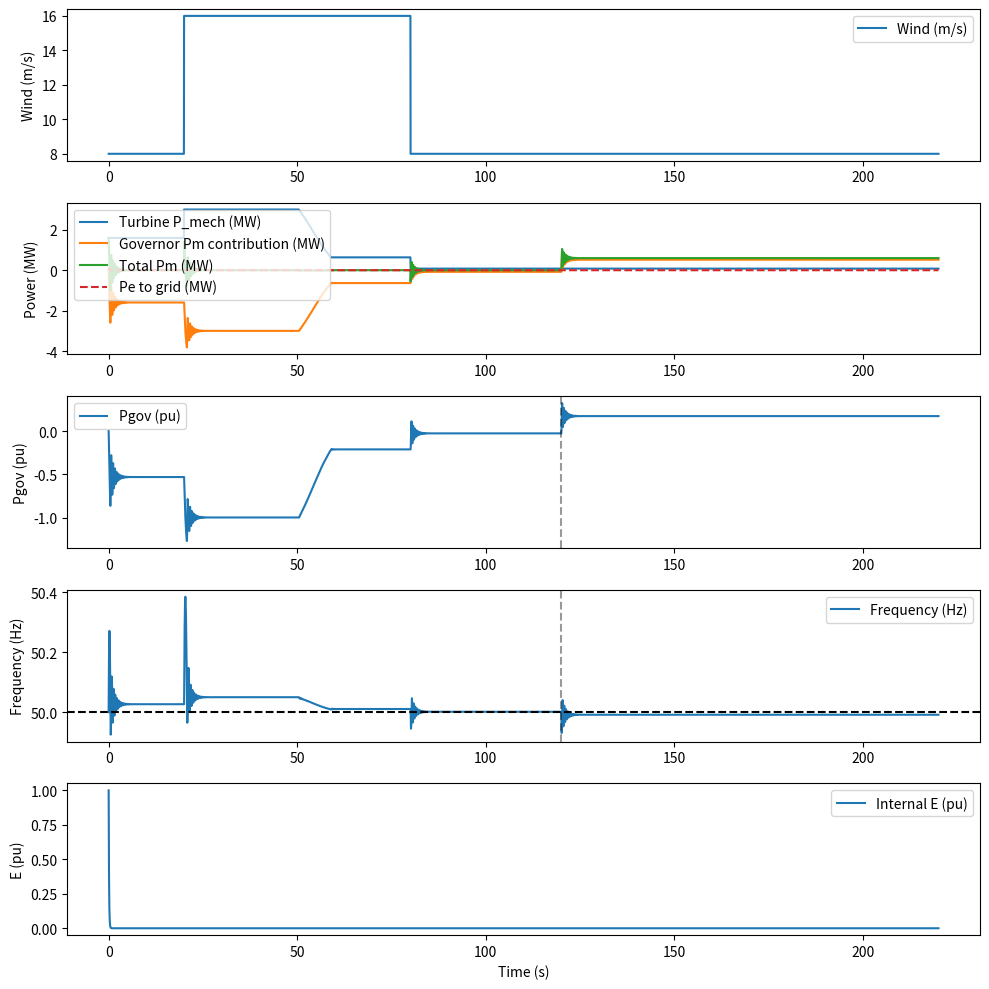

The script that saved this image:
"""
Day 28: Governor (primary frequency) + AVR (exciter) added to SMIB + pitch turbine

Save: day28_governor_exciter.py
Requires: numpy, scipy, matplotlib

Brief:
- Uses PitchTurbineSimple from Day 27 (embedded here as a reduced turbine model).
- SMIB has: swing equation, governor, exciter.
- Governor: droop R (pu/Hz), time constant Tg (s). Produces Pm_gov (pu).
- AVR/exciter: first-order model dE/dt = (K_A*(V_ref - V_t) - E) / T_A
- Simulate wind gust and a small load step; observe frequency response and AVR effect.
"""

import numpy as np
from scipy.integrate import solve_ivp
from scipy.interpolate import interp1d
import matplotlib.pyplot as plt

# ---------------------------
# Reduced pitch-controlled turbine (small, self-contained)
# ---------------------------
class PitchTurbineSimple:
    def __init__(self,
                 rated_power_w=3e6,
                 rotor_diameter_m=120.0,
                 rho=1.225,
                 cut_in=3.5,
                 rated_wind=11.5,
                 cut_out=25.0,
                 gearbox_eff=0.97,
                 gen_eff=0.95,
                 dt=0.05):
        self.rated_power = rated_power_w
        self.D = rotor_diameter_m
        self.area = np.pi * (self.D/2.0)**2
        self.rho = rho
        self.cut_in = cut_in
        self.rated_wind = rated_wind
        self.cut_out = cut_out
        self.gearbox_eff = gearbox_eff
        self.gen_eff = gen_eff
        self.dt = dt

        # dynamic states
        self.pitch = 0.0
        self.omega = 1.0

        # simple PI pitch controller tuned modestly for this demo
        self.Kp = 5e-7
        self.Ki = 1e-7
        self.integral_error = 0.0

    def aero_power(self, v, pitch_deg):
        if v < self.cut_in or v >= self.cut_out:
            return 0.0
        Cp_max = 0.45
        Cp = Cp_max * np.exp(-0.1 * pitch_deg)
        P_wind = 0.5 * self.rho * self.area * v**3
        P_mech = Cp * P_wind
        return min(P_mech, self.rated_power)

    def step(self, wind_speed):
        P_mech = self.aero_power(wind_speed, self.pitch)
        P_elec = P_mech * self.gearbox_eff * self.gen_eff

        # pitch control to keep near rated if wind >= rated_wind
        error = self.rated_power - P_elec
        if wind_speed >= self.rated_wind:
            self.integral_error += error * self.dt
            dpitch_dt = self.Kp * error + self.Ki * self.integral_error
            self.pitch += dpitch_dt * self.dt
            self.pitch = max(0.0, min(30.0, self.pitch))

        # small inertia effect on omega (very simplified)
        torque_aero = P_mech / max(self.omega, 1e-6)
        torque_gen = P_elec / max(self.omega, 1e-6)
        domega = (torque_aero - torque_gen) * 1e-6
        self.omega += domega * self.dt

        return P_mech, P_elec, self.pitch, self.omega

# ---------------------------
# SMIB with governor + exciter
# ---------------------------
class SMIB_GovExc:
    def __init__(self, base_power_w,
                 H=5.0, D=0.02,
                 X=0.8, Vt=1.0,
                 f0=50.0,
                 # Governor params
                 R=0.05, Tg=0.5,
                 # Exciter params
                 K_A=200.0, T_A=0.1, V_ref=1.0):
        """
        base_power_w : base power (W) for pu conversions
        H : inertia constant (s)
        D : damping coefficient (pu/Hz)
        X : reactance between machine internal and infinite bus (pu)
        Vt: terminal/infinite-bus voltage (pu) [treated constant here]
        f0: nominal frequency (Hz)

        Governor:
          R: droop (pu / Hz)  (typical 0.03-0.05)
          Tg: governor time constant (s)

        Exciter:
          K_A: AVR gain
          T_A: AVR time constant (s)
          V_ref: voltage setpoint (pu)
        """
        self.Sb = base_power_w
        self.H = H
        self.D = D
        self.X = X
        self.Vt = Vt
        self.f0 = f0

        # governor
        self.R = R
        self.Tg = Tg

        # exciter
        self.K_A = K_A
        self.T_A = T_A
        self.V_ref = V_ref

    def electrical_power_pu(self, delta, E):
        # Pe_pu = (E * Vt / X) * sin(delta)
        return (E * self.Vt / self.X) * np.sin(delta)

    def swing_and_controls(self, t, y, Pm_turbine_pu_func, P_load_step_pu):
        """
        State vector y:
         y[0] = delta (rad)
         y[1] = f (Hz)
         y[2] = E (pu)         # internal voltage (exciter state)
         y[3] = Pgov (pu)      # governor mechanical power injection (pu)
        Inputs:
         Pm_turbine_pu_func(t): mechanical power from turbine (pu)
         P_load_step_pu(t): additional load (pu) as injected disturbance (positive => extra load)
        """
        delta, f, E, Pgov = y

        # turbine mechanical power (pu) from external turbine model
        Pm_turb_pu = float(Pm_turbine_pu_func(t))

        # governor (droop): desired Pgov_ref = - (1/R) * (f - f0)  + Pgov_offset
        # We choose Pgov_offset = 0 so governor provides correction around zero.
        Pgov_ref = - (1.0 / self.R) * (f - self.f0)  # pu (if f drops, Pgov_ref increases)

        # limit Pgov_ref to reasonable values (e.g., [-1.5, +1.5] pu)
        Pgov_ref = np.clip(Pgov_ref, -1.5, 1.5)

        # governor dynamics: first-order tracking to Pgov_ref
        dPgov_dt = (Pgov_ref - Pgov) / self.Tg

        # total mechanical power into machine = turbine + governor contribution
        Pm_total_pu = Pm_turb_pu + Pgov

        # electrical power delivered to infinite bus (pu)
        Pe_pu = self.electrical_power_pu(delta, E)

        # consider an external load step that increases demand (positive means more load to serve),
        # so machine must supply Pe + load = Pm_total (convention: Pe + load = Pm)
        # Move load into RHS: net electrical demand = Pe_pu + P_load_step_pu(t)
        P_load = float(P_load_step_pu(t))

        # swing equation: df/dt = (f0 / (2H)) * (Pm_total - (Pe + P_load) - D*(f - f0))
        df_dt = (self.f0 / (2.0 * self.H)) * (Pm_total_pu - (Pe_pu + P_load) - self.D * (f - self.f0))

        # delta dynamics
        ddelta_dt = 2.0 * np.pi * (f - self.f0)

        # exciter dynamics: dE/dt = (K_A*(V_ref - Vt) - E) / T_A
        # Note: terminal voltage Vt treated as constant here (infinite bus). AVR will move E toward K_A*(V_ref - Vt)
        # For demonstration we still show dynamics; if Vt == V_ref, exciter settles to zero change.
        dE_dt = (self.K_A * (self.V_ref - self.Vt) - E) / self.T_A

        return [ddelta_dt, df_dt, dE_dt, dPgov_dt]

# ---------------------------
# Simulation routine
# ---------------------------
def run_day28(sim_time_s=200.0, dt=0.05):
    rated_power_w = 3e6
    turbine = PitchTurbineSimple(rated_power_w=rated_power_w, dt=dt)
    smib = SMIB_GovExc(base_power_w=rated_power_w,
                       H=5.0, D=0.02,
                       X=0.8, Vt=1.0, f0=50.0,
                       R=0.05, Tg=0.5,
                       K_A=200.0, T_A=0.1, V_ref=1.0)

    t_eval = np.arange(0.0, sim_time_s + dt, dt)

    # wind profile: base 8 m/s, gust 16 m/s between 20-80s
    wind_ts = np.ones_like(t_eval) * 8.0
    gust = (t_eval >= 20.0) & (t_eval <= 80.0)
    wind_ts[gust] = 16.0

    # small load step at t = 120s: extra load 0.2 pu
    def P_load_step_pu(t):
        return 0.2 if t >= 120.0 else 0.0

    # Run the turbine forward at dt to get Pm_turbine_pu(t)
    Pm_turb_mech_W = np.zeros_like(t_eval)
    P_turb_elec_W = np.zeros_like(t_eval)
    pitch_ts = np.zeros_like(t_eval)
    omega_ts = np.zeros_like(t_eval)

    for i, t in enumerate(t_eval):
        v = wind_ts[i]
        Pm_mech, P_elec, pitch, omega = turbine.step(v)
        Pm_turb_mech_W[i] = Pm_mech
        P_turb_elec_W[i] = P_elec
        pitch_ts[i] = pitch
        omega_ts[i] = omega

    # convert mechanical turbine power to pu (base = rated_power)
    Pm_turb_pu_ts = Pm_turb_mech_W / rated_power_w
    Pm_func = interp1d(t_eval, Pm_turb_pu_ts, kind="previous", fill_value=(Pm_turb_pu_ts[0], Pm_turb_pu_ts[-1]), bounds_error=False)

    # initial conditions: delta=0 rad, f=f0, E ~ 1.0 pu, Pgov=0
    y0 = [0.0, smib.f0, 1.0, 0.0]

    sol = solve_ivp(lambda t, y: smib.swing_and_controls(t, y, Pm_func, P_load_step_pu),
                    [t_eval[0], t_eval[-1]], y0, t_eval=t_eval, method="RK45", rtol=1e-6)

    delta = sol.y[0, :]
    freq = sol.y[1, :]
    E_ts = sol.y[2, :]
    Pgov_ts = sol.y[3, :]

    Pe_pu_ts = (E_ts * smib.Vt / smib.X) * np.sin(delta)
    Pe_W_ts = Pe_pu_ts * rated_power_w
    Pm_total_pu_ts = Pm_turb_pu_ts + Pgov_ts
    Pm_total_W = Pm_total_pu_ts * rated_power_w

    # Plotting
    plt.figure(figsize=(10, 10))

    plt.subplot(5, 1, 1)
    plt.plot(t_eval, wind_ts, label="Wind (m/s)")
    plt.ylabel("Wind (m/s)")
    plt.legend()

    plt.subplot(5, 1, 2)
    plt.plot(t_eval, Pm_turb_mech_W / 1e6, label="Turbine P_mech (MW)")
    plt.plot(t_eval, Pgov_ts * rated_power_w / 1e6, label="Governor Pm contribution (MW)")
    plt.plot(t_eval, Pm_total_W / 1e6, label="Total Pm (MW)")
    plt.plot(t_eval, Pe_W_ts / 1e6, '--', label="Pe to grid (MW)")
    plt.ylabel("Power (MW)")
    plt.legend()

    plt.subplot(5, 1, 3)
    plt.plot(t_eval, Pgov_ts, label="Pgov (pu)")
    plt.axvline(120.0, color='k', linestyle='--', alpha=0.4)
    plt.ylabel("Pgov (pu)")
    plt.legend()

    plt.subplot(5, 1, 4)
    plt.plot(t_eval, freq, label="Frequency (Hz)")
    plt.axhline(smib.f0, color="k", linestyle="--")
    plt.axvline(120.0, color='k', linestyle='--', alpha=0.4)
    plt.ylabel("Frequency (Hz)")
    plt.legend()

    plt.subplot(5, 1, 5)
    plt.plot(t_eval, E_ts, label="Internal E (pu)")
    plt.ylabel("E (pu)")
    plt.xlabel("Time (s)")
    plt.legend()

    plt.tight_layout()
    plt.show()

    return {
        "t": t_eval,
        "wind": wind_ts,
        "Pm_turb_mech_W": Pm_turb_mech_W,
        "Pgov_W": Pgov_ts * rated_power_w,
        "Pm_total_W": Pm_total_W,
        "Pe_W": Pe_W_ts,
        "freq": freq,
        "delta": delta,
        "E": E_ts,
        "pitch": pitch_ts,
    }

# quick run when file executed
if __name__ == "__main__":
    res = run_day28(sim_time_s=220.0, dt=0.05)